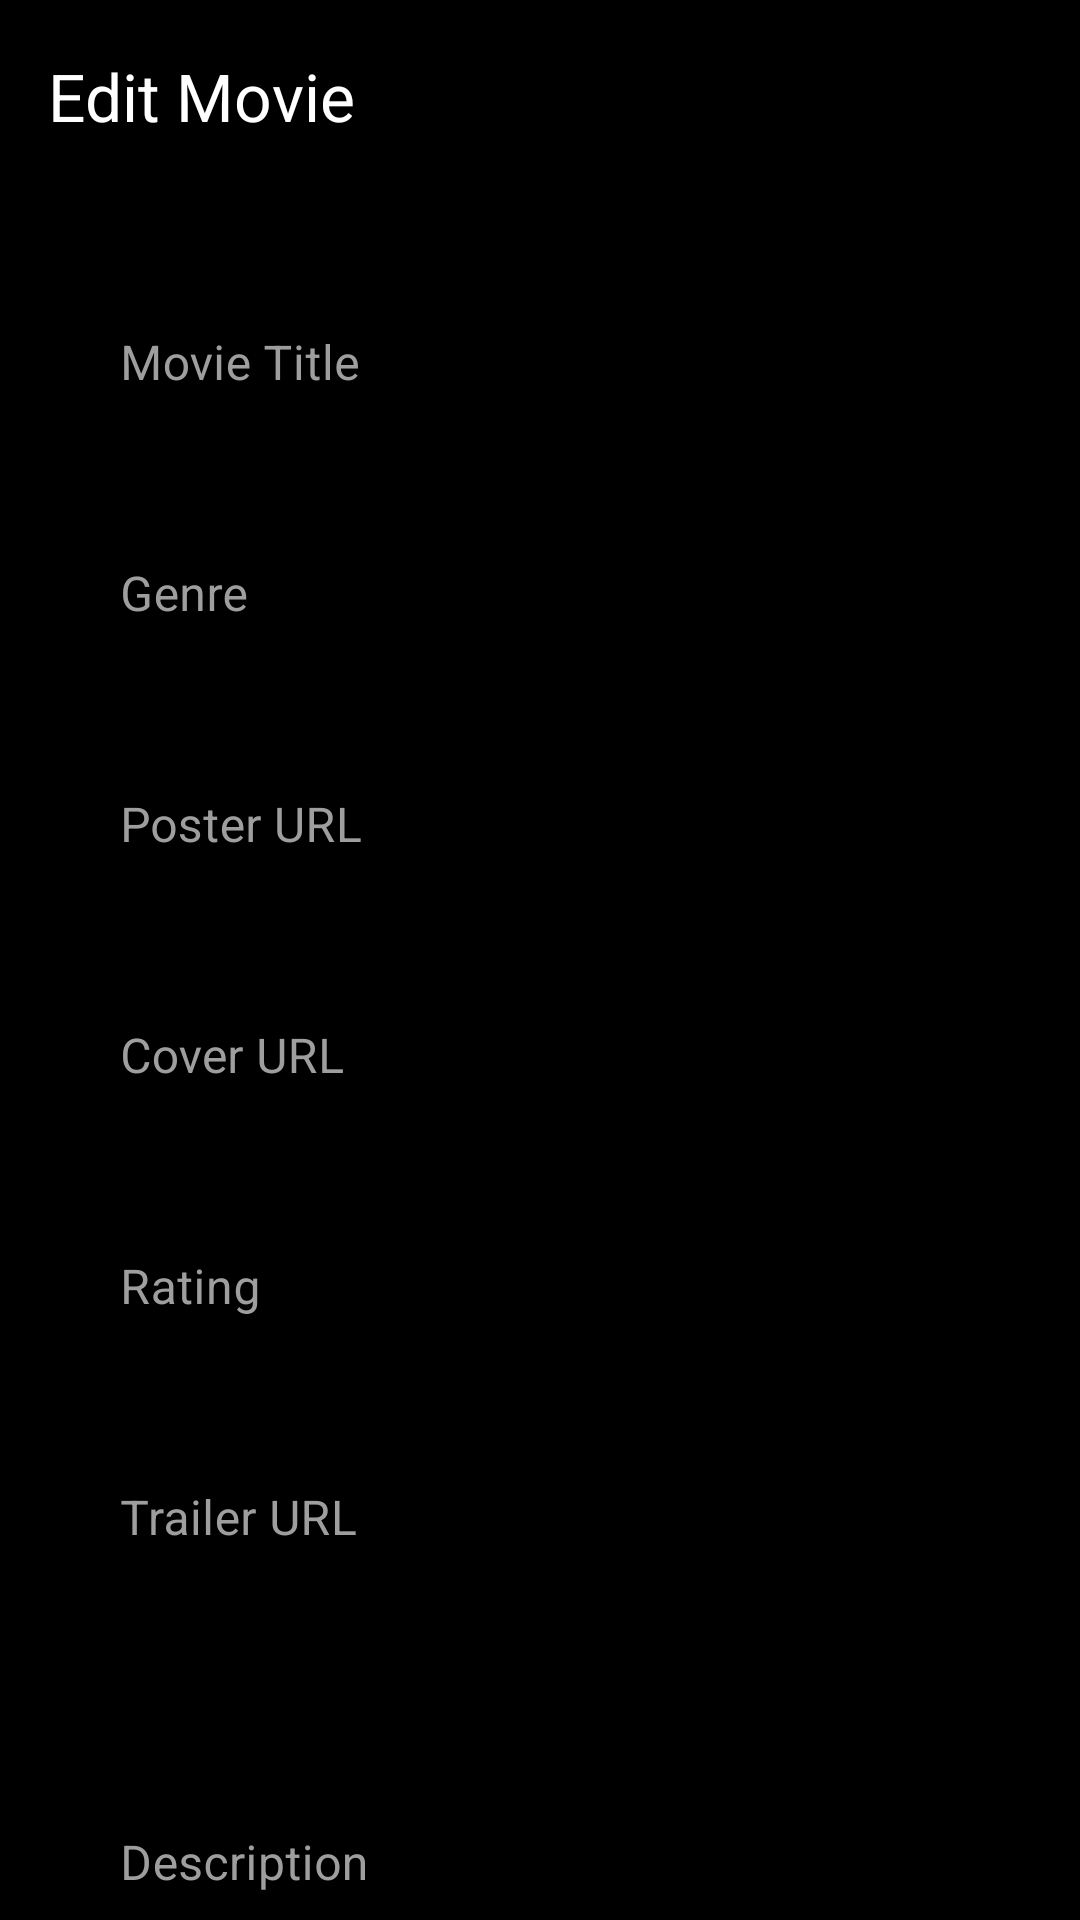

The Android layout XML behind this screen, and the referenced resources:
<!-- AndroidManifest.xml: application theme Theme.GreenFlix -->
<!-- res/layout/activity_update.xml -->
<?xml version="1.0" encoding="utf-8"?>
<androidx.coordinatorlayout.widget.CoordinatorLayout xmlns:android="http://schemas.android.com/apk/res/android"
    xmlns:app="http://schemas.android.com/apk/res-auto"
    android:layout_width="match_parent"
    android:layout_height="match_parent"
    android:background="#000000">

    <com.google.android.material.appbar.AppBarLayout
        android:layout_width="match_parent"
        android:layout_height="wrap_content"
        android:background="#000000">
        <androidx.appcompat.widget.Toolbar
            android:id="@+id/toolbar"
            android:layout_width="match_parent"
            android:layout_height="?attr/actionBarSize"
            app:navigationIcon="@drawable/ic_back"
            app:title="Edit Movie"
            app:titleTextColor="#FFFFFF" />
    </com.google.android.material.appbar.AppBarLayout>

    <androidx.core.widget.NestedScrollView
        android:layout_width="match_parent"
        android:layout_height="match_parent"
        app:layout_behavior="@string/appbar_scrolling_view_behavior">

        <LinearLayout
            android:layout_width="match_parent"
            android:layout_height="wrap_content"
            android:orientation="vertical"
            android:padding="24dp">

            <com.google.android.material.textfield.TextInputLayout
                style="@style/Widget.MaterialComponents.TextInputLayout.OutlinedBox"
                android:layout_width="match_parent"
                android:layout_height="wrap_content"
                android:hint="Movie Title"
                android:textColorHint="#9E9E9E"
                app:boxStrokeColor="#00C853"
                app:hintTextColor="#00C853">
                <com.google.android.material.textfield.TextInputEditText
                    android:id="@+id/etTitle"
                    android:layout_width="match_parent"
                    android:layout_height="wrap_content"
                    android:textColor="#FFFFFF" />
            </com.google.android.material.textfield.TextInputLayout>

            <com.google.android.material.textfield.TextInputLayout
                style="@style/Widget.MaterialComponents.TextInputLayout.OutlinedBox"
                android:layout_width="match_parent"
                android:layout_height="wrap_content"
                android:layout_marginTop="16dp"
                android:hint="Genre"
                android:textColorHint="#9E9E9E"
                app:boxStrokeColor="#00C853"
                app:hintTextColor="#00C853">
                <com.google.android.material.textfield.TextInputEditText
                    android:id="@+id/etGenre"
                    android:layout_width="match_parent"
                    android:layout_height="wrap_content"
                    android:textColor="#FFFFFF" />
            </com.google.android.material.textfield.TextInputLayout>

            <com.google.android.material.textfield.TextInputLayout
                style="@style/Widget.MaterialComponents.TextInputLayout.OutlinedBox"
                android:layout_width="match_parent"
                android:layout_height="wrap_content"
                android:layout_marginTop="16dp"
                android:hint="Poster URL"
                android:textColorHint="#9E9E9E"
                app:boxStrokeColor="#00C853"
                app:hintTextColor="#00C853">
                <com.google.android.material.textfield.TextInputEditText
                    android:id="@+id/etPosterUrl"
                    android:layout_width="match_parent"
                    android:layout_height="wrap_content"
                    android:textColor="#FFFFFF" />
            </com.google.android.material.textfield.TextInputLayout>

            <com.google.android.material.textfield.TextInputLayout
                style="@style/Widget.MaterialComponents.TextInputLayout.OutlinedBox"
                android:layout_width="match_parent"
                android:layout_height="wrap_content"
                android:layout_marginTop="16dp"
                android:hint="Cover URL"
                android:textColorHint="#9E9E9E"
                app:boxStrokeColor="#00C853"
                app:hintTextColor="#00C853">
                <com.google.android.material.textfield.TextInputEditText
                    android:id="@+id/etCoverUrl"
                    android:layout_width="match_parent"
                    android:layout_height="wrap_content"
                    android:textColor="#FFFFFF" />
            </com.google.android.material.textfield.TextInputLayout>

            <com.google.android.material.textfield.TextInputLayout
                style="@style/Widget.MaterialComponents.TextInputLayout.OutlinedBox"
                android:layout_width="match_parent"
                android:layout_height="wrap_content"
                android:layout_marginTop="16dp"
                android:hint="Rating"
                android:textColorHint="#9E9E9E"
                app:boxStrokeColor="#00C853"
                app:hintTextColor="#00C853">
                <com.google.android.material.textfield.TextInputEditText
                    android:id="@+id/etRating"
                    android:layout_width="match_parent"
                    android:layout_height="wrap_content"
                    android:inputType="numberDecimal"
                    android:textColor="#FFFFFF" />
            </com.google.android.material.textfield.TextInputLayout>

            <com.google.android.material.textfield.TextInputLayout
                style="@style/Widget.MaterialComponents.TextInputLayout.OutlinedBox"
                android:layout_width="match_parent"
                android:layout_height="wrap_content"
                android:layout_marginTop="16dp"
                android:hint="Trailer URL"
                android:textColorHint="#9E9E9E"
                app:boxStrokeColor="#00C853"
                app:hintTextColor="#00C853">
                <com.google.android.material.textfield.TextInputEditText
                    android:id="@+id/etTrailerUrl"
                    android:layout_width="match_parent"
                    android:layout_height="wrap_content"
                    android:textColor="#FFFFFF" />
            </com.google.android.material.textfield.TextInputLayout>

            <com.google.android.material.textfield.TextInputLayout
                style="@style/Widget.MaterialComponents.TextInputLayout.OutlinedBox"
                android:layout_width="match_parent"
                android:layout_height="wrap_content"
                android:layout_marginTop="16dp"
                android:hint="Description"
                android:textColorHint="#9E9E9E"
                app:boxStrokeColor="#00C853"
                app:hintTextColor="#00C853">
                <com.google.android.material.textfield.TextInputEditText
                    android:id="@+id/etDescription"
                    android:layout_width="match_parent"
                    android:layout_height="wrap_content"
                    android:inputType="textMultiLine"
                    android:lines="5"
                    android:textColor="#FFFFFF" />
            </com.google.android.material.textfield.TextInputLayout>

            <com.google.android.material.button.MaterialButton
                android:id="@+id/btnUpdateMovie"
                android:layout_width="match_parent"
                android:layout_height="60dp"
                android:layout_marginTop="32dp"
                android:layout_marginBottom="40dp"
                android:text="UPDATE MOVIE"
                android:textColor="#000000"
                android:textStyle="bold"
                app:backgroundTint="#00C853"
                app:cornerRadius="16dp" />

        </LinearLayout>
    </androidx.core.widget.NestedScrollView>

</androidx.coordinatorlayout.widget.CoordinatorLayout>
<!-- resources referenced by this layout -->
<resources>
  <style name="Theme.GreenFlix" parent="Base.Theme.GreenFlix" />
  <style name="Base.Theme.GreenFlix" parent="Theme.Material3.DayNight.NoActionBar">
          <item name="colorPrimary">@color/primaryGreen</item>
          <item name="android:statusBarColor">@android:color/transparent</item>
          <item name="android:navigationBarColor">@android:color/transparent</item>
      </style>
  <color name="primaryGreen">#00C853</color>
</resources>
